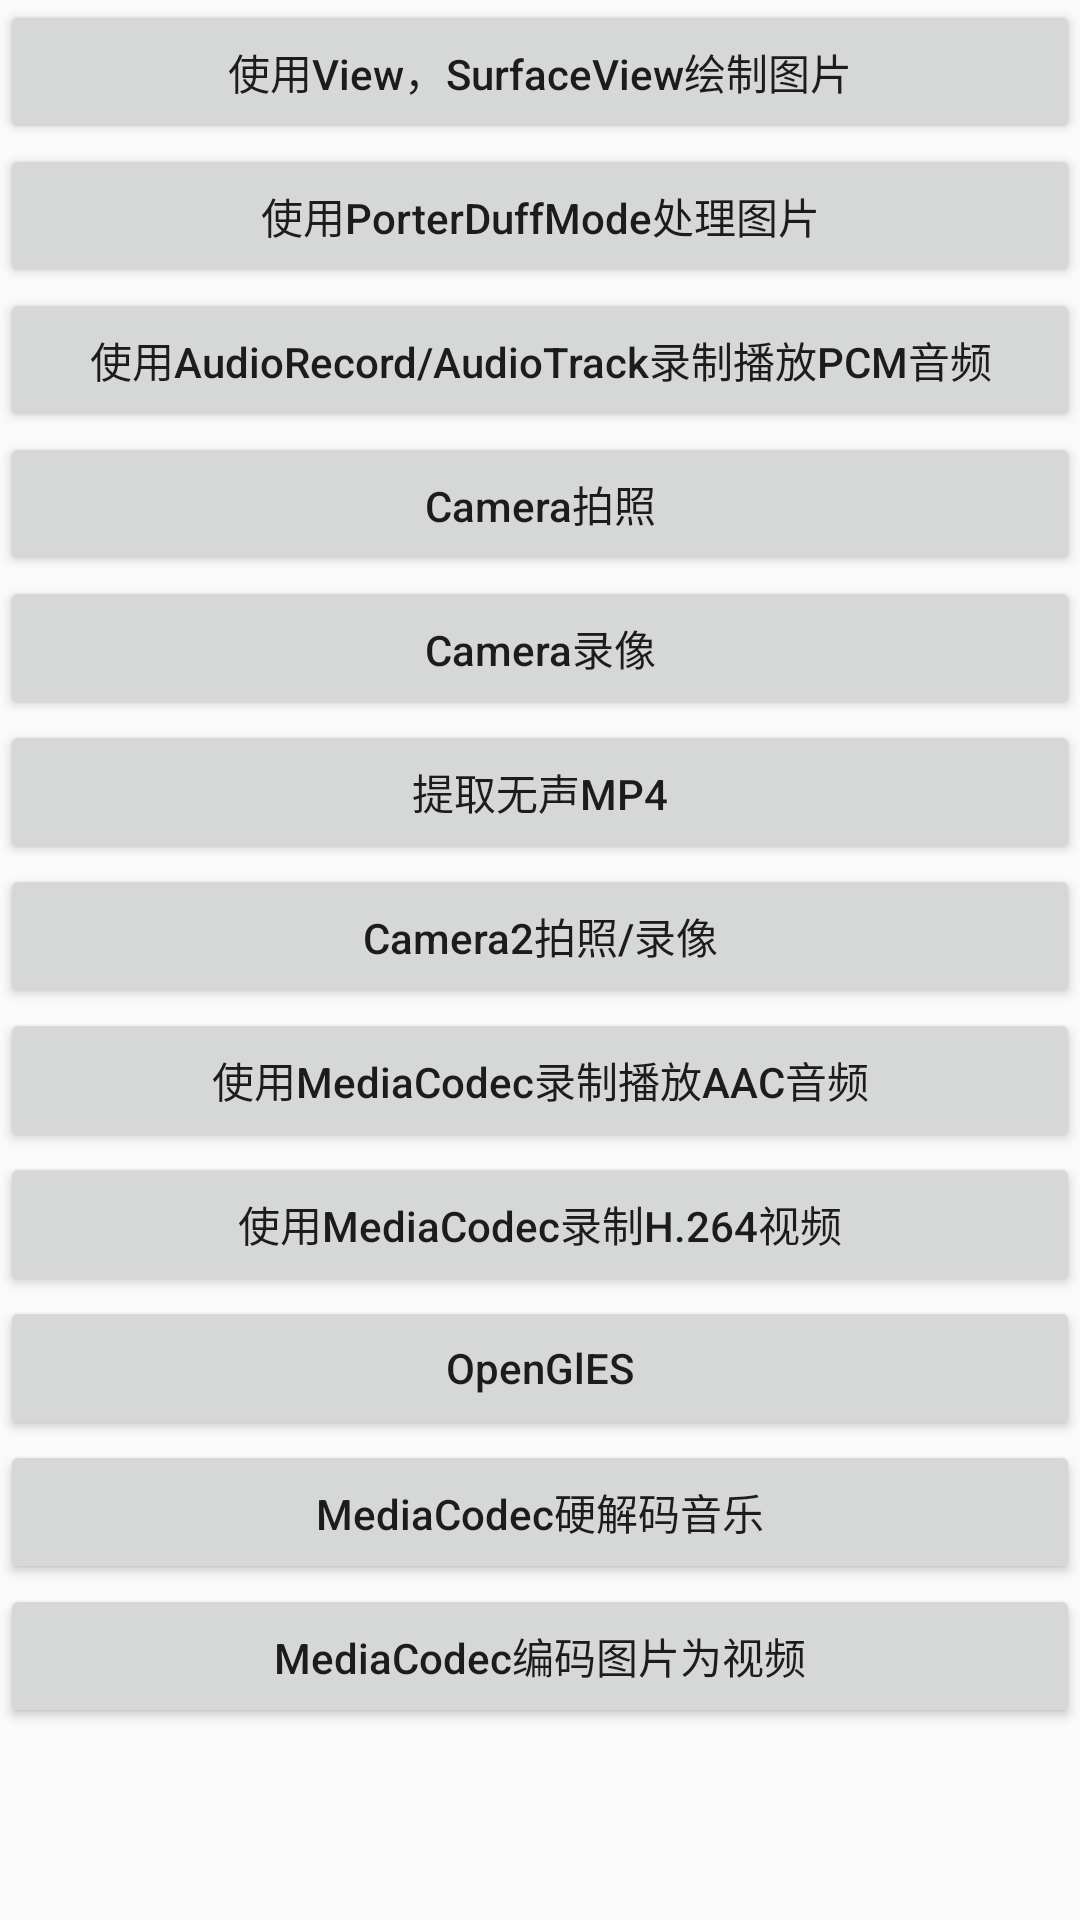

Layout XML and referenced resources for this Android screen:
<!-- AndroidManifest.xml: activity theme ActionBarTheme -->
<!-- res/layout/activity_main.xml -->
<?xml version="1.0" encoding="utf-8"?>
<ScrollView
        xmlns:android="http://schemas.android.com/apk/res/android"
        xmlns:tools="http://schemas.android.com/tools"
        android:layout_width="match_parent"
        android:layout_height="match_parent">

    <LinearLayout
            android:layout_width="match_parent"
            android:layout_height="wrap_content"
            android:orientation="vertical"
            tools:context=".MainActivity">

        <Button
                android:text="使用View，SurfaceView绘制图片"
                android:textAllCaps="false"
                android:onClick="go2DrawImageByView"
                android:layout_width="match_parent"
                android:layout_height="wrap_content"/>

        <Button
                android:text="使用PorterDuffMode处理图片"
                android:textAllCaps="false"
                android:onClick="go2PorterDuff"
                android:layout_width="match_parent"
                android:layout_height="wrap_content"/>

        <Button
                android:text="使用AudioRecord/AudioTrack录制播放PCM音频"
                android:textAllCaps="false"
                android:onClick="go2AudioRecordPlay"
                android:layout_width="match_parent"
                android:layout_height="wrap_content"/>

        <Button
                android:text="Camera拍照"
                android:textAllCaps="false"
                android:onClick="go2CameraCapture"
                android:layout_width="match_parent"
                android:layout_height="wrap_content"/>

        <Button
                android:text="Camera录像"
                android:textAllCaps="false"
                android:onClick="go2CameraRecord"
                android:layout_width="match_parent"
                android:layout_height="wrap_content"/>

        <Button
                android:text="提取无声MP4"
                android:textAllCaps="false"
                android:onClick="go2MP4Extraction"
                android:layout_width="match_parent"
                android:layout_height="wrap_content"/>

        <Button
                android:text="Camera2拍照/录像"
                android:textAllCaps="false"
                android:onClick="go2Camera2"
                android:layout_width="match_parent"
                android:layout_height="wrap_content"/>

        <Button
                android:text="使用MediaCodec录制播放AAC音频"
                android:textAllCaps="false"
                android:onClick="go2AudioRecordPlayAAC"
                android:layout_width="match_parent"
                android:layout_height="wrap_content"/>

        <Button
                android:text="使用MediaCodec录制H.264视频"
                android:textAllCaps="false"
                android:onClick="go2RecordH264"
                android:layout_width="match_parent"
                android:layout_height="wrap_content"/>

        <Button
                android:text="OpenGlES"
                android:textAllCaps="false"
                android:onClick="go2OpenGL"
                android:layout_width="match_parent"
                android:layout_height="wrap_content"/>

        <Button
                android:text="MediaCodec硬解码音乐"
                android:textAllCaps="false"
                android:onClick="go2DecodeByCodec"
                android:layout_width="match_parent"
                android:layout_height="wrap_content"/>

        <Button
                android:text="MediaCodec编码图片为视频"
                android:textAllCaps="false"
                android:onClick="go2EncodeImagesToVideo"
                android:layout_width="match_parent"
                android:layout_height="wrap_content"/>

    </LinearLayout>

</ScrollView>
<!-- resources referenced by this layout -->
<resources>
  <style name="ActionBarTheme" parent="Theme.AppCompat.Light.DarkActionBar">
          
          <item name="colorPrimary">@color/colorPrimary</item>
          <item name="colorPrimaryDark">@color/colorPrimaryDark</item>
          <item name="colorAccent">@color/colorAccent</item>
      </style>
  <color name="colorPrimary">#008577</color>
  <color name="colorPrimaryDark">#00574B</color>
  <color name="colorAccent">#D81B60</color>
</resources>
